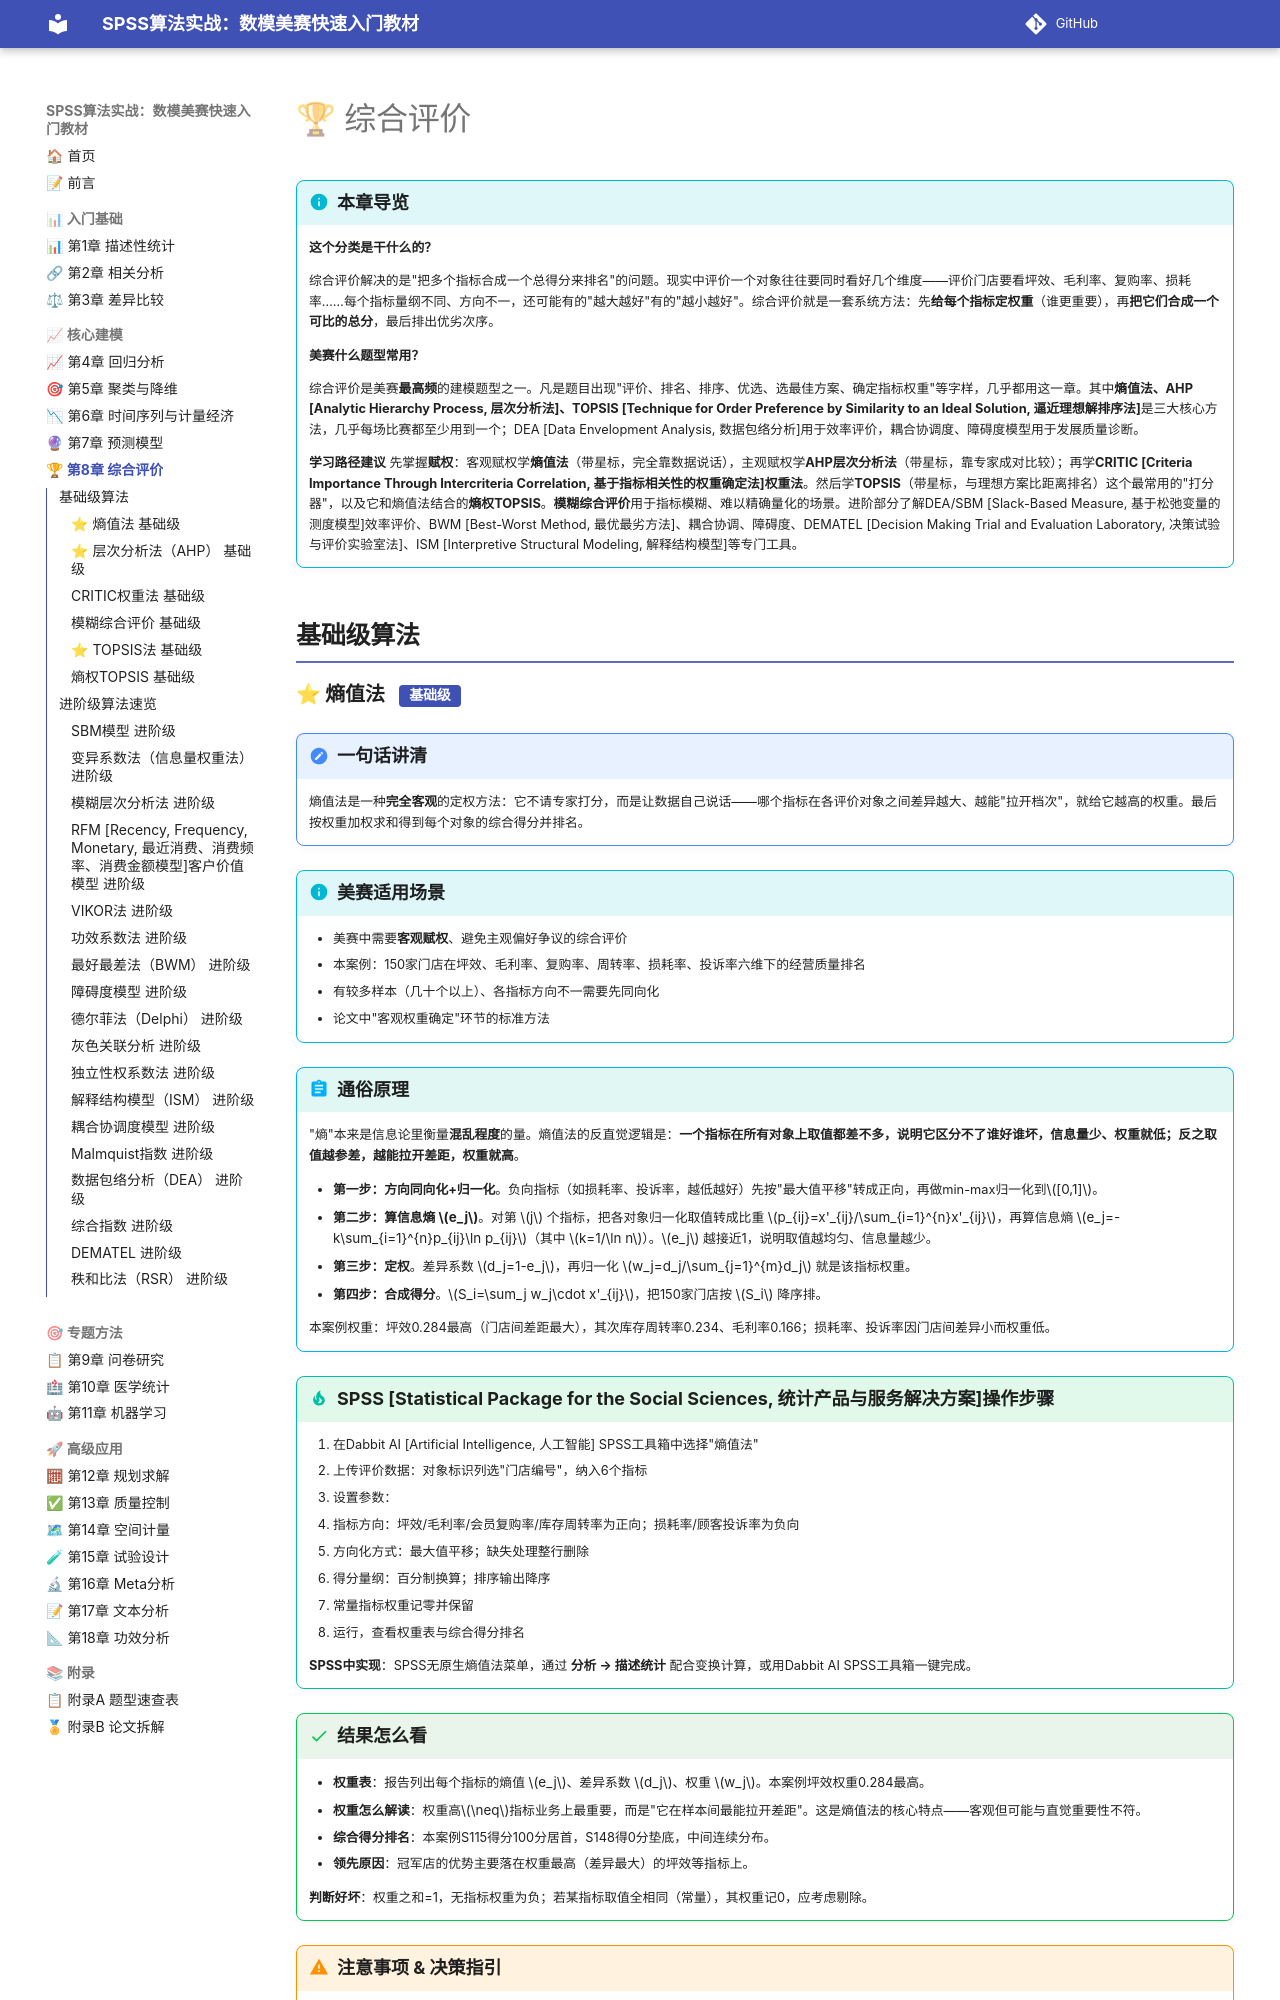

repository: biyyl234/SPSS-MCM-textbook · page: ch08/index.html · generator: mkdocs


# 🏆 综合评价

!!! info "本章导览"
    **这个分类是干什么的？**

    综合评价解决的是"把多个指标合成一个总得分来排名"的问题。现实中评价一个对象往往要同时看好几个维度——评价门店要看坪效、毛利率、复购率、损耗率……每个指标量纲不同、方向不一，还可能有的"越大越好"有的"越小越好"。综合评价就是一套系统方法：先**给每个指标定权重**（谁更重要），再**把它们合成一个可比的总分**，最后排出优劣次序。

    **美赛什么题型常用？**

    综合评价是美赛**最高频**的建模题型之一。凡是题目出现"评价、排名、排序、优选、选最佳方案、确定指标权重"等字样，几乎都用这一章。其中**熵值法、AHP [Analytic Hierarchy Process, 层次分析法]、TOPSIS [Technique for Order Preference by Similarity to an Ideal Solution, 逼近理想解排序法]**是三大核心方法，几乎每场比赛都至少用到一个；DEA [Data Envelopment Analysis, 数据包络分析]用于效率评价，耦合协调度、障碍度模型用于发展质量诊断。

    **学习路径建议**
    先掌握**赋权**：客观赋权学**熵值法**（带星标，完全靠数据说话），主观赋权学**AHP层次分析法**（带星标，靠专家成对比较）；再学**CRITIC [Criteria Importance Through Intercriteria Correlation, 基于指标相关性的权重确定法]权重法**。然后学**TOPSIS**（带星标，与理想方案比距离排名）这个最常用的"打分器"，以及它和熵值法结合的**熵权TOPSIS**。**模糊综合评价**用于指标模糊、难以精确量化的场景。进阶部分了解DEA/SBM [Slack-Based Measure, 基于松弛变量的测度模型]效率评价、BWM [Best-Worst Method, 最优最劣方法]、耦合协调、障碍度、DEMATEL [Decision Making Trial and Evaluation Laboratory, 决策试验与评价实验室法]、ISM [Interpretive Structural Modeling, 解释结构模型]等专门工具。

## 基础级算法
